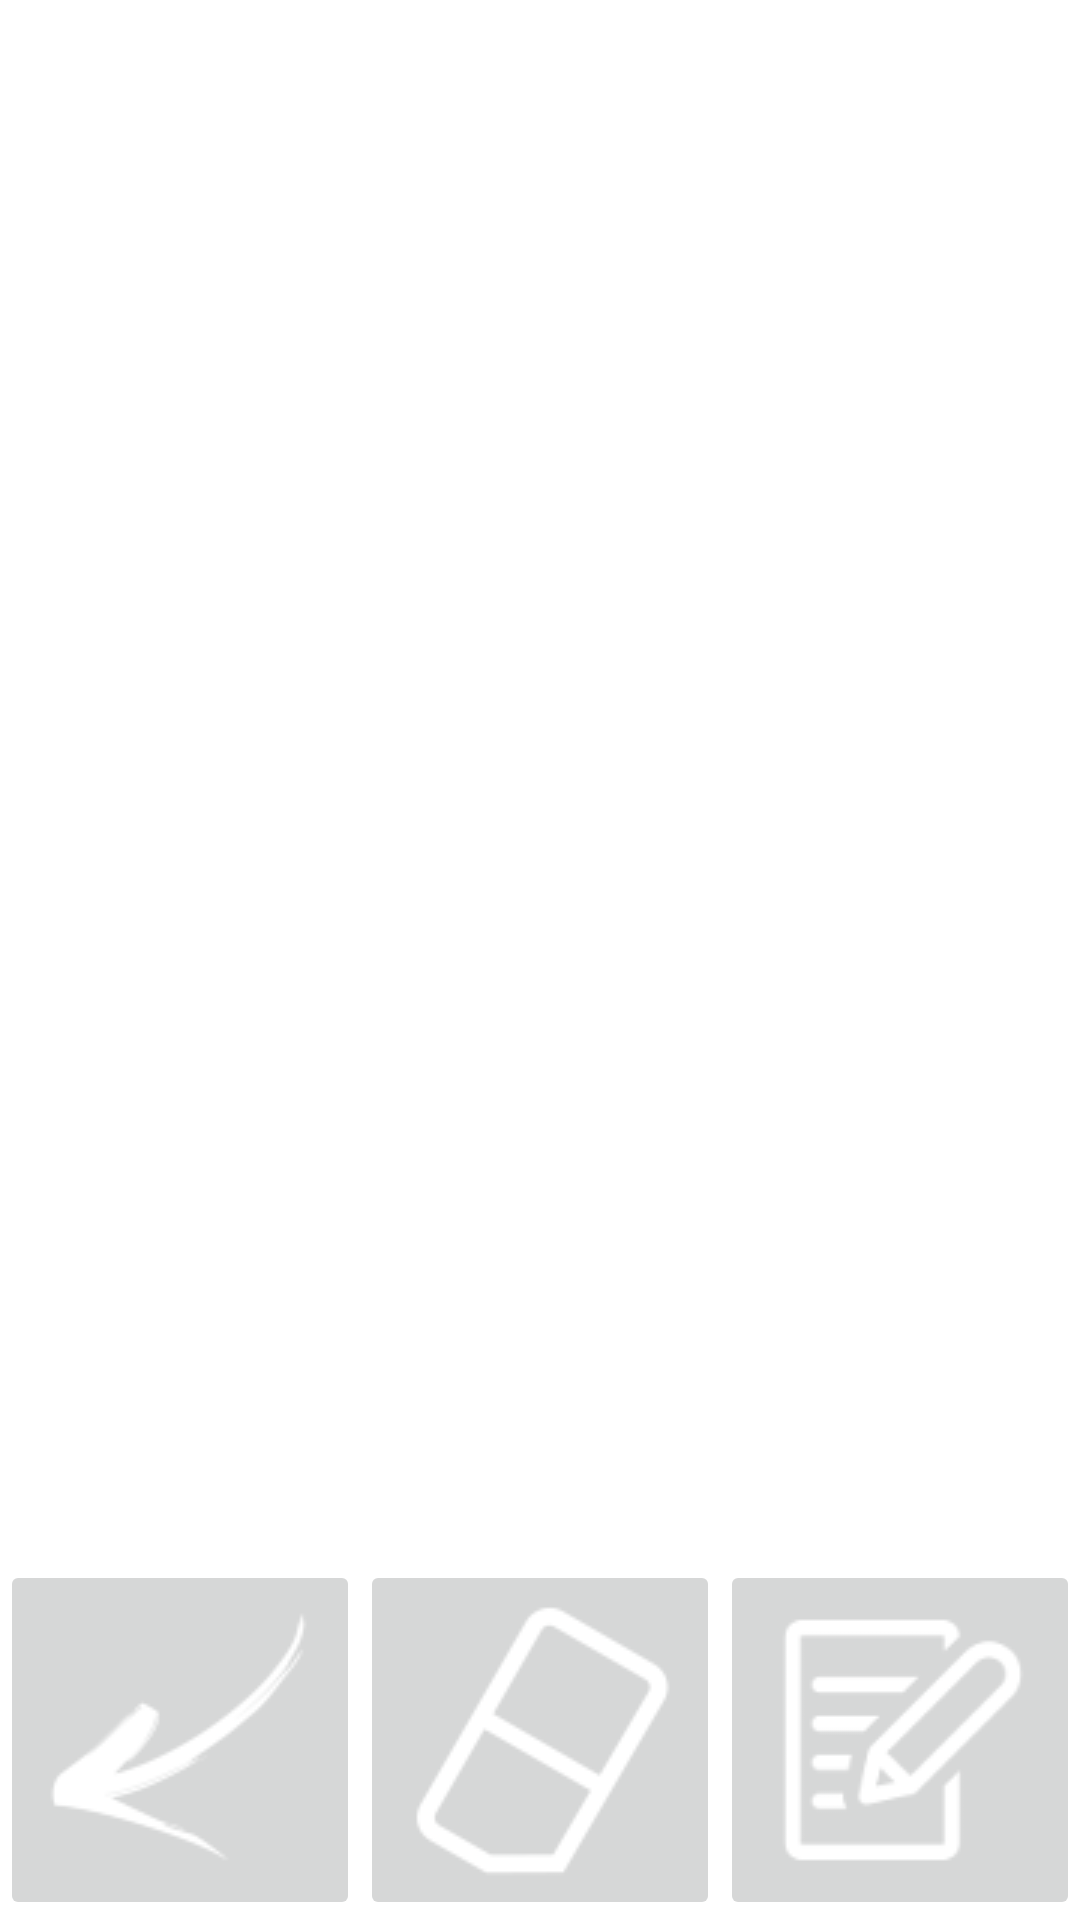

Layout XML and referenced resources for this Android screen:
<!-- AndroidManifest.xml: application theme Theme.AlphabetWriting -->
<!-- res/layout/activity_draw.xml -->
<?xml version="1.0" encoding="utf-8"?>
<androidx.constraintlayout.widget.ConstraintLayout xmlns:android="http://schemas.android.com/apk/res/android"
    xmlns:app="http://schemas.android.com/apk/res-auto"
    xmlns:tools="http://schemas.android.com/tools"
    android:layout_width="match_parent"
    android:layout_height="match_parent"
    android:background="#FF000000">

    <androidx.constraintlayout.widget.ConstraintLayout
        android:id="@+id/canvas"
        android:layout_width="fill_parent"
        android:layout_height="fill_parent"
        android:background="#FFFFFF"
        app:layout_constraintBottom_toBottomOf="parent"
        app:layout_constraintEnd_toEndOf="parent"
        app:layout_constraintHorizontal_bias="1.0"
        app:layout_constraintStart_toStartOf="parent"
        app:layout_constraintTop_toBottomOf="parent"
        app:layout_constraintVertical_bias="1.0">

        <include
            android:id="@+id/include"
            layout="@layout/view_display"
            tools:layout_editor_absoluteX="0dp"
            tools:layout_editor_absoluteY="0dp" />

    </androidx.constraintlayout.widget.ConstraintLayout>

    <ImageButton
        android:id="@+id/buttonBack"
        android:layout_width="120dp"
        android:layout_height="120dp"
        app:layout_constraintBottom_toBottomOf="parent"
        app:layout_constraintStart_toStartOf="parent"
        app:srcCompat="@drawable/prev_arr" />

    <ImageButton
        android:id="@+id/buttonErase"
        android:layout_width="120dp"
        android:layout_height="120dp"
        app:layout_constraintBottom_toBottomOf="parent"
        app:layout_constraintStart_toStartOf="parent"
        app:layout_constraintEnd_toEndOf="parent"
        app:srcCompat="@drawable/erase" />

    <ImageButton
        android:id="@+id/buttonExport"
        android:layout_width="120dp"
        android:layout_height="120dp"
        app:layout_constraintBottom_toBottomOf="parent"
        app:layout_constraintEnd_toEndOf="parent"
        app:srcCompat="@drawable/save" />

</androidx.constraintlayout.widget.ConstraintLayout>
<!-- res/layout/view_display.xml (included above) -->
<?xml version="1.0" encoding="utf-8"?>
<androidx.constraintlayout.widget.ConstraintLayout
    xmlns:android="http://schemas.android.com/apk/res/android"
    xmlns:tools="http://schemas.android.com/tools"
    android:layout_width="match_parent"
    android:layout_height="match_parent">
</androidx.constraintlayout.widget.ConstraintLayout>
<!-- resources referenced by this layout -->
<resources>
  <!-- drawable erase: png bitmap (drawable, 2447 bytes) -->
  <!-- drawable prev_arr: png bitmap (drawable, 2630 bytes) -->
  <!-- drawable save: png bitmap (drawable, 2447 bytes) -->
  <style name="Theme.AlphabetWriting" parent="Theme.AppCompat.Light.NoActionBar">
          
          <item name="colorPrimary">@color/purple_500</item>
          <item name="colorPrimaryVariant">@color/purple_700</item>
          <item name="colorOnPrimary">@color/white</item>
          
          <item name="colorSecondary">@color/teal_200</item>
          <item name="colorSecondaryVariant">@color/teal_700</item>
          <item name="colorOnSecondary">@color/black</item>
          
          <item name="android:statusBarColor">?attr/colorPrimaryVariant</item>
          
      </style>
  <!-- not gathered from this repository: default colours our renderer supplied (Android Studio template values) -->
  <color name="purple_500">#FF6200EE</color>
  <color name="purple_700">#FF3700B3</color>
  <color name="teal_200">#FF03DAC5</color>
  <color name="teal_700">#FF018786</color>
  <color name="black">#FF000000</color>
  <color name="white">#FFFFFFFF</color>
</resources>
